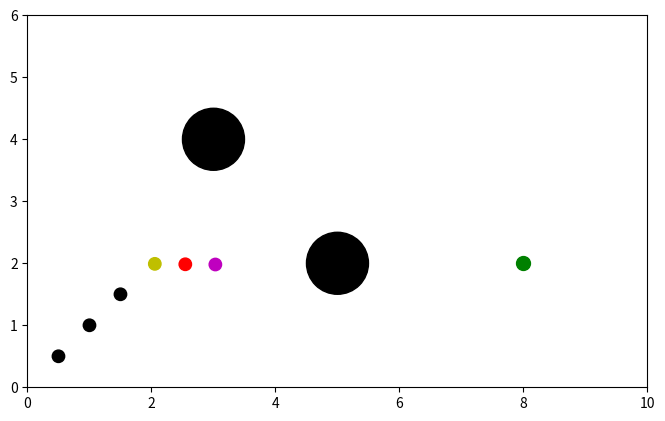

Write Python code to recreate this figure.
import numpy as np
import matplotlib.pyplot as plt
import matplotlib.patches as patches
from matplotlib.animation import FuncAnimation

WORLDX, WORLDY = 10, 6

def att_force(q, goal, katt=.01):
    return katt*(goal - q)

def rep_force(q, obs, R=3, krep=.1):
    v = q - obs[0:2]
    d = np.linalg.norm(v, axis=1) - obs[2]
    d = d.reshape((len(v), 1))

    rep = (1/d**2)*((1/d)-(1/R))*(v/d)

    invalid = np.squeeze(d > R)
    rep[invalid, :] = 0

    return krep*rep

def rob_position(posx, posy):
    rob = np.array([posx, posy, .1])
    #ax.add_patch(patches.Circle((rob[0], rob[1]), rob[2], color='y'))
    return rob

def rob_movement(posx, posy):
    robp = np.dstack([posx, posy]).reshape(-1, 2)
    return robp

# create a robot matrix with 2 vectors (positions_list, movement_list)
def create_robot_matrix(robot_positions_list):
    robots_new_positions_list = []
    robots_new_movement_list = []
    for x in range(len(robot_positions_list)):
        new_robot_position = rob_position(robot_positions_list[x][0], robot_positions_list[x][1])
        new_robot_movement = rob_movement(robot_positions_list[x][0], robot_positions_list[x][1])
        robots_new_positions_list.append(new_robot_position)
        robots_new_movement_list.append(new_robot_movement)
    robots_positions_and_movement_matrix = []
    robots_positions_and_movement_matrix.append(robots_new_positions_list)
    robots_positions_and_movement_matrix.append(robots_new_movement_list)
    return robots_positions_and_movement_matrix

def calc_forcas_x(robpos, robpos2, robpos3):
    Fatt = att_force(robpos, goal)

    Frep1 = rep_force(robpos, obs1)

    Frep2 = rep_force(robpos, obs2)

    Frepr = rep_force(robpos, robpos2)/15000
    Frepr2 = rep_force(robpos, robpos3)/15000

    Ft = Fatt + Frep1 + Frep2 + Frepr + Frepr2

    Ft = Ft.astype(float)
    Ft_x = Ft[:,0]

    fmax = .15
    Fm = np.linalg.norm(Ft, axis=1)
    Ft_x[Fm > fmax] = 0

    return Ft_x[0]

def calc_forcas_y(robpos, robpos2, robpos3):
    Fatt = att_force(robpos, goal)

    Frep1 = rep_force(robpos, obs1)

    Frep2 = rep_force(robpos, obs2)

    Frepr = rep_force(robpos, robpos2)/15000
    Frepr2 = rep_force(robpos, robpos3)/15000

    Ft = Fatt + Frep1 + Frep2 + Frepr + Frepr2

    Ft = Ft.astype(float)
    Ft_y = Ft[:,1]

    fmax = .15
    Fm = np.linalg.norm(Ft, axis=1)
    Ft_y[Fm > fmax] = 0

    return Ft_y[0]    

# Atualiza as posições dos robos e as imprime
def update_anim(robot_matrix):
    global robot_colors_list, last_patches
    for x in range(len(robot_matrix[0])):
        if last_patches[x] is not None:
            last_patches[x].remove()
        last_patches[x] = patches.Circle((robot_matrix[0][x][0], robot_matrix[0][x][1]), robot_matrix[0][x][2], color=robot_colors_list[x])
        ax.add_patch(last_patches[x])

fig = plt.figure(figsize=(8,5), dpi=100)
ax = fig.add_subplot(111, aspect='equal')

XX, YY = np.meshgrid(np.arange(0, WORLDX+.4, .4), np.arange(0, WORLDY+.4, .4))
XY = np.dstack([XX, YY]).reshape(-1, 2)


def update(frame):
    global robot_positions_list

    robot_matrix = create_robot_matrix(robot_positions_list)

    F1x = calc_forcas_x(robot_matrix[1][0], robot_matrix[0][1], robot_matrix[0][2])
    F1y = calc_forcas_y(robot_matrix[1][0], robot_matrix[0][1], robot_matrix[0][2])
    F2x = calc_forcas_x(robot_matrix[1][1], robot_matrix[0][0], robot_matrix[0][2])
    F2y = calc_forcas_y(robot_matrix[1][1], robot_matrix[0][0], robot_matrix[0][2])
    F3x = calc_forcas_x(robot_matrix[1][2], robot_matrix[0][0], robot_matrix[0][1])
    F3y = calc_forcas_y(robot_matrix[1][2], robot_matrix[0][0], robot_matrix[0][1])

    robot_positions_list[0][0] += F1x
    robot_positions_list[0][1] += F1y
    robot_positions_list[1][0] += F2x
    robot_positions_list[1][1] += F2y
    robot_positions_list[2][0] += F3x
    robot_positions_list[2][1] += F3y

    update_anim(robot_matrix)

    return last_patches


# define as posicoes do goal e dos obstaculos
goal = np.array([8, 2])
obs1 = np.array([3, 4, .5])
obs2 = np.array([5, 2, .5])

# Define a posição inicial dos robos
robot_positions_list = [[2, 2], [2.5, 2], [3, 2], [1, 1], [1.5, 1.5], [0.5, 0.5]]
last_patches = []
for x in range(len(robot_positions_list)):
    last_patches.append(None)

# Define a cor dos robos
robot_colors_list = ['y', 'r', 'm', 'k', 'k', 'k']

# Cria a animação
ani = FuncAnimation(fig, update, frames=250, interval=30, blit=True)

plt.plot(goal[0], goal[1], 'og', markersize=10)
ax.add_patch(patches.Circle((obs1[0], obs1[1]), obs1[2], color='k'))
ax.add_patch(patches.Circle((obs2[0], obs2[1]), obs2[2], color='k'))

ax.set_xlim(0, WORLDX)
ax.set_ylim(0, WORLDY)

print(len(robot_positions_list))
plt.show()
